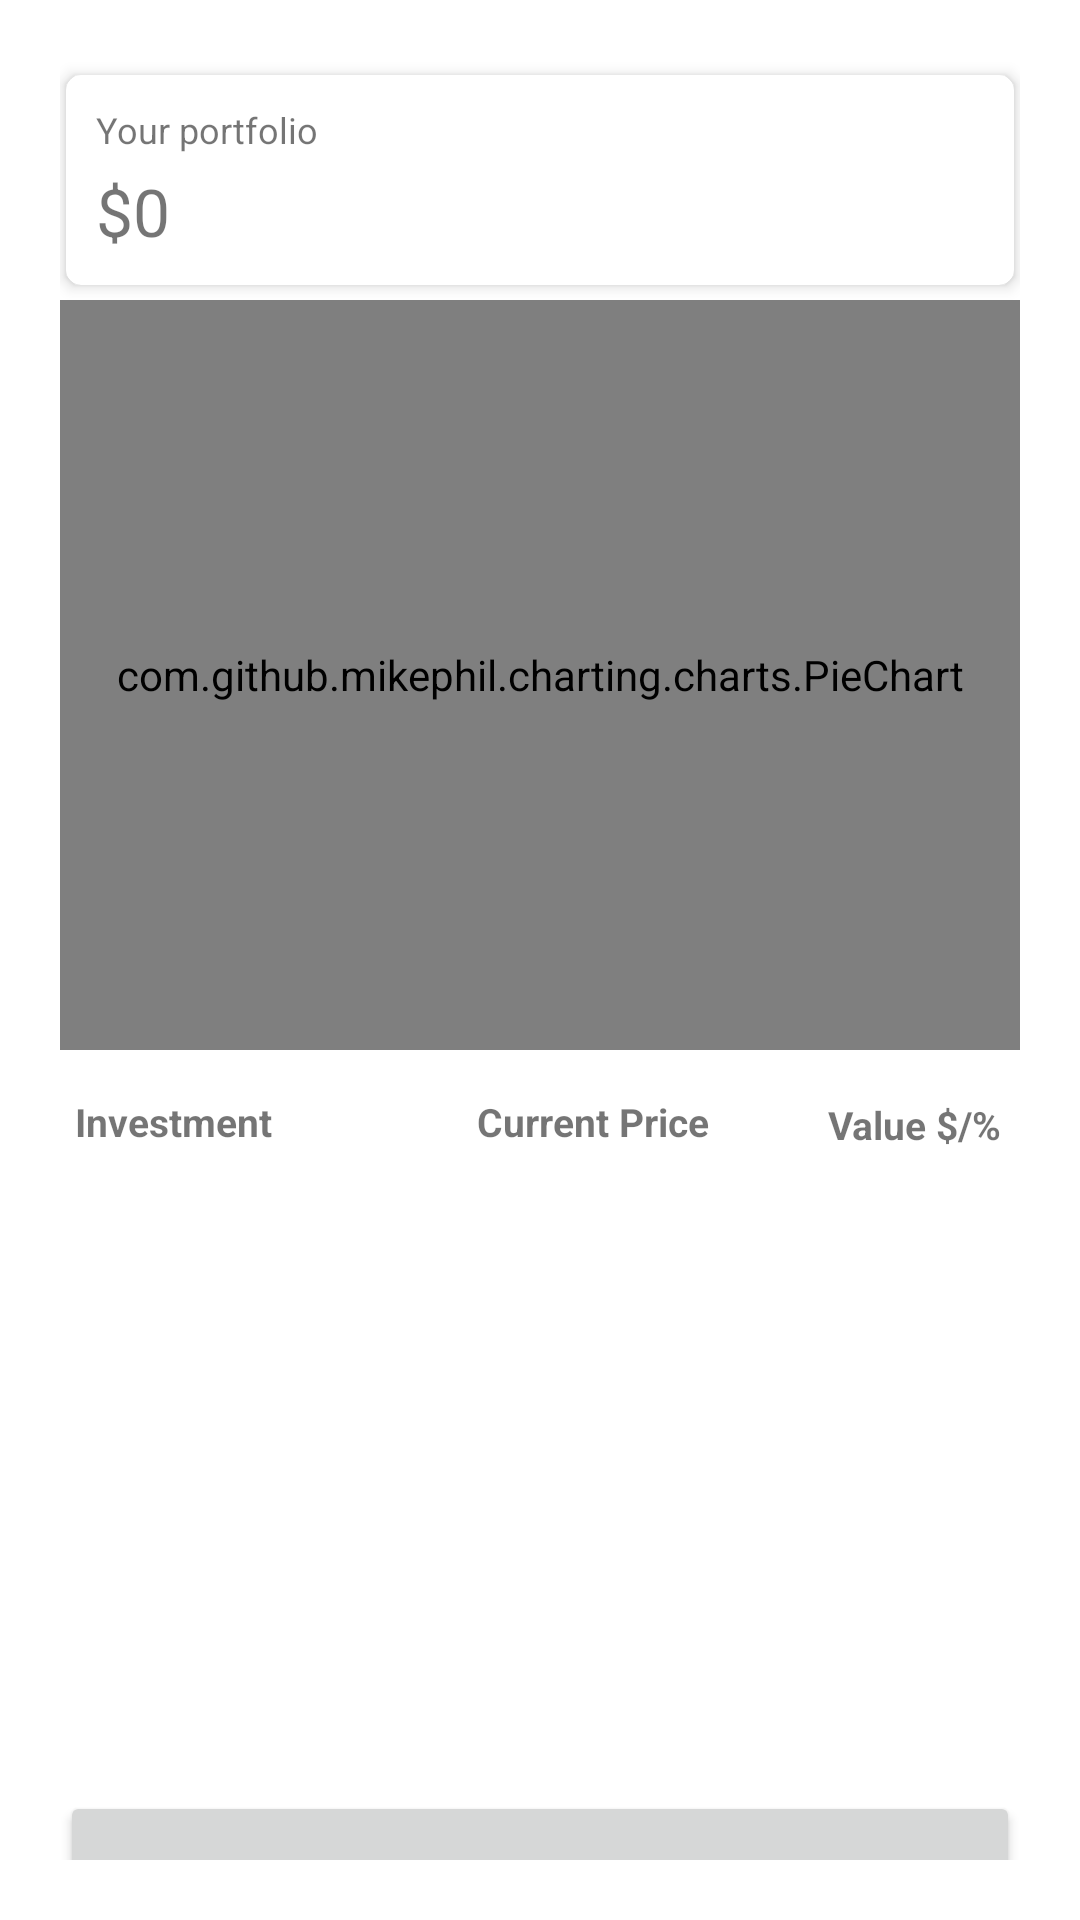

This screen was rendered from an Android layout file. Write that file and the resources it references.
<!-- AndroidManifest.xml: application theme Theme.Rebalance -->
<!-- res/layout/fragment_portfolio.xml -->
<?xml version="1.0" encoding="utf-8"?>
<FrameLayout xmlns:android="http://schemas.android.com/apk/res/android"
    xmlns:tools="http://schemas.android.com/tools"
    android:layout_width="match_parent"
    android:layout_height="match_parent"
    xmlns:app="http://schemas.android.com/apk/res-auto"
    android:padding="20dp"
    tools:context=".views.PortfolioFragment">


    <LinearLayout
        android:layout_width="match_parent"
        android:layout_height="match_parent"
        android:orientation="vertical">

        <androidx.cardview.widget.CardView
            android:layout_width="match_parent"
            android:id="@+id/cardView"
            android:layout_height="70dp"
            android:layout_marginTop="5dp"
            android:layout_marginHorizontal="2dp"
            app:cardCornerRadius="5dp"
            app:cardElevation="3dp"
            app:layout_constraintEnd_toEndOf="parent"
            app:layout_constraintStart_toStartOf="parent"
            app:layout_constraintTop_toTopOf="parent">

            <RelativeLayout
                android:padding="10dp"
                android:layout_width="match_parent"
                android:layout_height="match_parent">

                <TextView
                    android:id="@+id/portfolioName"
                    android:layout_width="match_parent"
                    android:layout_height="wrap_content"
                    android:text="Your portfolio"
                    android:textSize="12dp" />

                <TextView
                    android:id="@+id/portfolioValue"
                    android:layout_width="match_parent"
                    android:layout_height="wrap_content"
                    android:layout_alignParentBottom="true"
                    android:text="$0"
                    android:textSize="22dp" />

            </RelativeLayout>


        </androidx.cardview.widget.CardView>

        <com.github.mikephil.charting.charts.PieChart
            android:layout_marginTop="5dp"
            android:id="@+id/portfolioPieChart"
            android:layout_width="match_parent"
            android:layout_height="250dp"/>




        <RelativeLayout
            android:layout_marginTop="10dp"
            android:id="@+id/headerRow"
            android:layout_width="match_parent"
            android:layout_height="34dp">

            <TextView
                android:id="@+id/holdingCode"
                android:layout_width="130dp"
                android:layout_height="wrap_content"
                android:layout_marginStart="2dp"
                android:layout_marginTop="2dp"
                android:layout_marginEnd="2dp"
                android:layout_marginBottom="2dp"
                android:layout_toStartOf="@id/rowOne"
                android:layout_toLeftOf="@id/holdingPrice"
                android:padding="3dp"
                android:text="Investment"
                android:textSize="13dp"
                android:textStyle="bold"
                tools:ignore="NotSibling" />

            <TextView

                android:id="@+id/holdingPrice"
                android:layout_width="85dp"
                android:layout_height="32dp"
                android:layout_marginStart="2dp"
                android:layout_marginLeft="82dp"
                android:layout_marginTop="2dp"
                android:layout_marginEnd="2dp"
                android:layout_marginBottom="2dp"
                android:layout_toRightOf="@id/holdingCode"
                android:padding="3dp"
                android:text="Current Price"
                android:textSize="13dp"
                android:textStyle="bold" />

            <TextView
                android:id="@+id/holdingValue"
                android:layout_width="wrap_content"
                android:layout_height="wrap_content"
                android:layout_alignParentEnd="true"
                android:layout_alignParentRight="true"
                android:layout_marginTop="3dp"
                android:layout_marginRight="3dp"
                android:padding="3dp"
                android:text="Value $/%"
                android:textSize="13dp"
                android:textStyle="bold" />

        </RelativeLayout>

        <RelativeLayout
            android:layout_width="match_parent"
            android:layout_height="203dp">

            <androidx.recyclerview.widget.RecyclerView
                android:id="@+id/portfolioRecycler"
                android:layout_width="match_parent"
                android:layout_height="match_parent"
                app:layout_constraintTop_toBottomOf="@+id/headerRow" />


        </RelativeLayout>
        <Button
            android:id="@+id/addHoldingBtn"
            android:layout_width="match_parent"
            android:layout_height="61dp"
            android:layout_alignParentBottom="true"
            android:layout_marginBottom="5dp"
            android:text="Add Holding" />


    </LinearLayout>


</FrameLayout>
<!-- resources referenced by this layout -->
<resources>
  <style name="Theme.Rebalance" parent="Theme.MaterialComponents.DayNight.DarkActionBar">
          
          <item name="colorPrimary">@color/purple_500</item>
          <item name="colorPrimaryVariant">@color/purple_700</item>
          <item name="colorOnPrimary">@color/white</item>
          
          <item name="colorSecondary">@color/teal_200</item>
          <item name="colorSecondaryVariant">@color/teal_700</item>
          <item name="colorOnSecondary">@color/black</item>
          
          <item name="android:statusBarColor" tools:targetApi="l">?attr/colorPrimaryVariant</item>
          
      </style>
  <color name="purple_500">#85B56E</color>
  <color name="purple_700">#EA4E6D</color>
  <color name="white">#FFFFFFFF</color>
  <color name="teal_200">#FF03DAC5</color>
  <color name="teal_700">#FF018786</color>
  <color name="black">#FF000000</color>
</resources>
